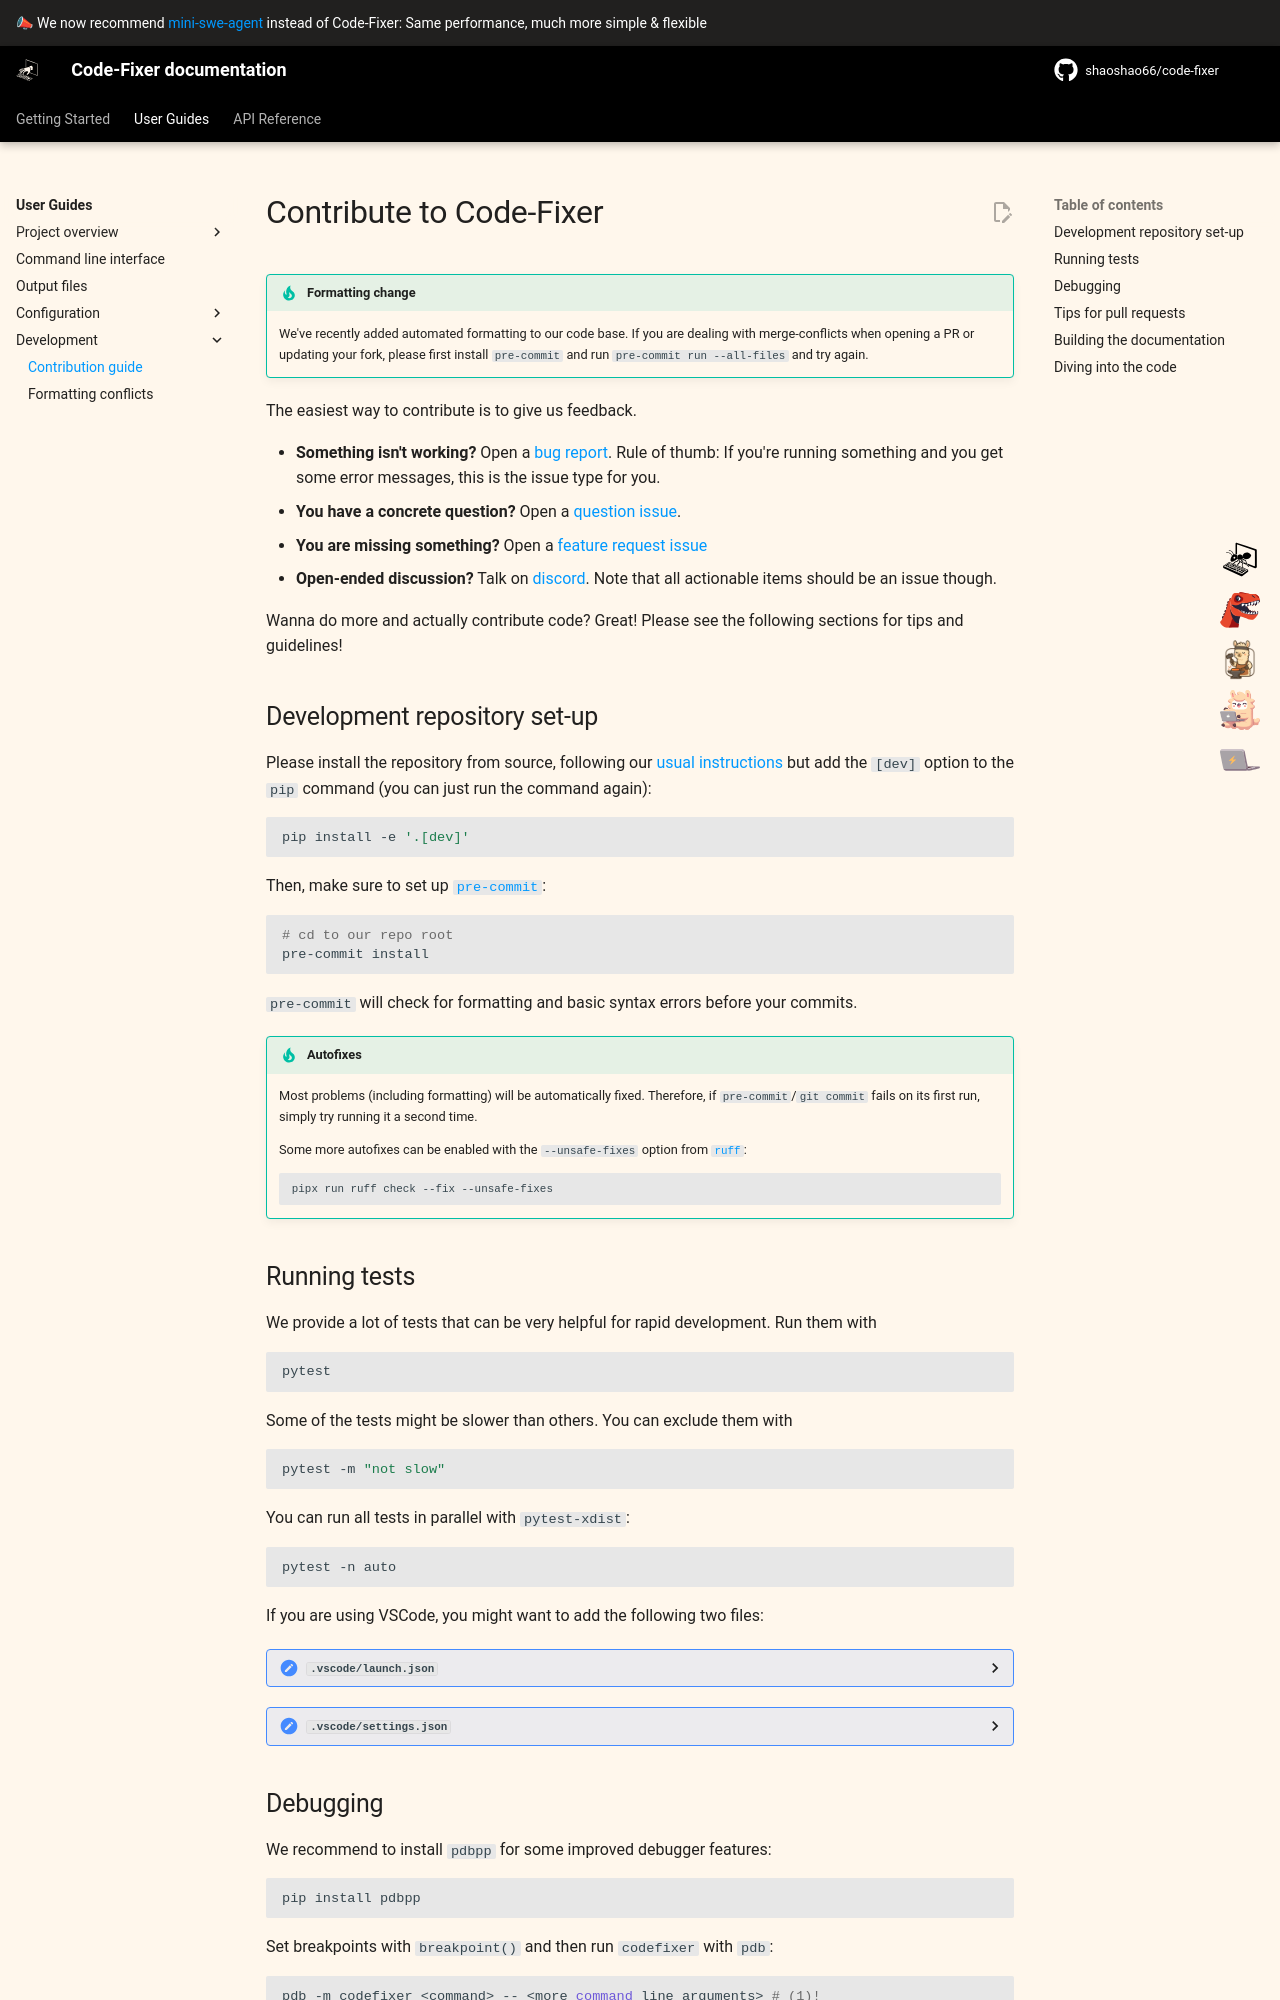

repository: shaoshao66/code-fixer · page: 1.0/dev/contribute/index.html · generator: mkdocs

# Contribute to Code-Fixer

!!! tip "Formatting change"
    We've recently added automated formatting to our code base.
    If you are dealing with merge-conflicts when opening a PR or updating your fork,
    please first install `pre-commit` and run `pre-commit run --all-files` and try again.

{%
    include-markdown "../../CONTRIBUTING.md"
    start="<!-- INCLUSION START -->"
    end="<!-- INCLUSION END -->"
%}

Wanna do more and actually contribute code? Great! Please see the following sections for tips and guidelines!

## Development repository set-up

Please install the repository from source, following our [usual instructions](../installation/source.md) but add the `[dev]` option to the `pip` command (you can just run the command again):

```bash
pip install -e '.[dev]'
```

Then, make sure to set up [`pre-commit`](https://pre-commit.com):

```bash
# cd to our repo root
pre-commit install
```

`pre-commit` will check for formatting and basic syntax errors before your commits.

!!! tip "Autofixes"
    Most problems (including formatting) will be automatically fixed.
    Therefore, if `pre-commit`/`git commit` fails on its first run, simply try running it a second time.

    Some more autofixes can be enabled with the `--unsafe-fixes` option from [`ruff`](https://github.com/astral-sh/ruff):

    ```bash
    pipx run ruff check --fix --unsafe-fixes
    ```

## Running tests

We provide a lot of tests that can be very helpful for rapid development.
Run them with

```bash
pytest
```

Some of the tests might be slower than others. You can exclude them with

```bash
pytest -m "not slow"
```

You can run all tests in parallel with `pytest-xdist`:

```bash
pytest -n auto
```

If you are using VSCode, you might want to add the following two files:

<details>
<summary><code>.vscode/launch.json</code></summary>

```json
--8<-- "docs/dev/vscode_launch.json"
```
</details>

<details>
<summary><code>.vscode/settings.json</code></summary>

```json
--8<-- "docs/dev/vscode_settings.json"
```
</details>

## Debugging

We recommend to install `pdbpp` for some improved debugger features:

```bash
pip install pdbpp
```

Set breakpoints with `breakpoint()` and then run `codefixer` with `pdb`:

```bash
pdb -m codefixer <command> -- <more command line arguments> # (1)!
```

1. Note the `--` before the options passed to codefixer. This is to separate
  options passed to `pdb` from those that are passed to `codefixer`.


When working on a test that fails, you can use

```
pytest -k name_of_test -s --capture=no --log-cli-level=DEBUG
```

to see all debug output from the agent.
